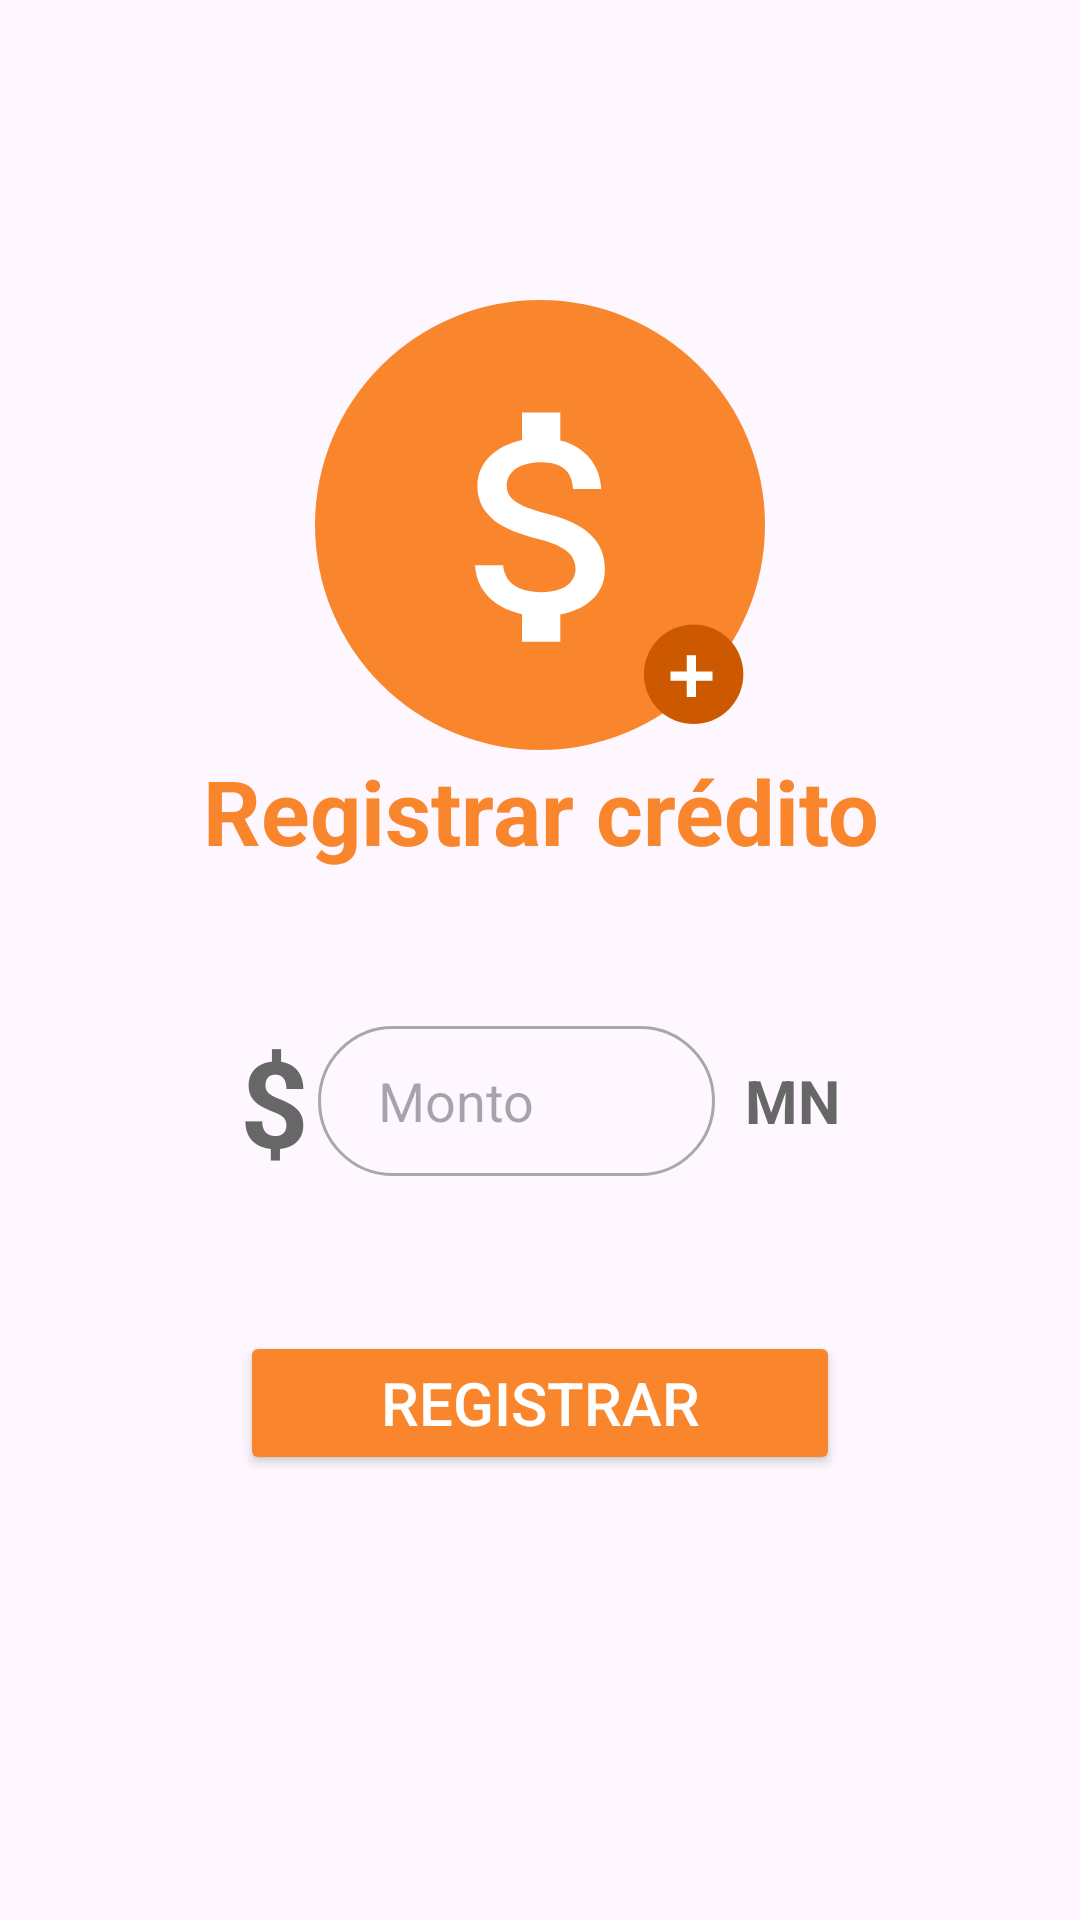

Android layout source for this screen:
<!-- AndroidManifest.xml: application theme Theme.FinancieraApp -->
<!-- res/layout/activity_register_credit.xml -->
<?xml version="1.0" encoding="utf-8"?>
<ScrollView xmlns:android="http://schemas.android.com/apk/res/android"
    xmlns:app="http://schemas.android.com/apk/res-auto"
    xmlns:tools="http://schemas.android.com/tools"
    android:layout_width="match_parent"
    android:layout_height="wrap_content"
    tools:context=".ui.credit.RegisterCreditActivity">

    <androidx.appcompat.widget.LinearLayoutCompat
        android:layout_width="match_parent"
        android:layout_height="wrap_content"
        android:gravity="center"
        android:orientation="vertical"
        android:paddingHorizontal="30dp">

        <ImageView
            android:layout_width="150dp"
            android:layout_height="150dp"
            android:layout_marginTop="100dp"
            android:src="@drawable/new_credit" />

        <TextView
            android:layout_width="match_parent"
            android:layout_height="wrap_content"
            android:layout_marginBottom="50dp"
            android:text="Registrar crédito"
            android:textAlignment="center"
            android:textColor="@color/main"
            android:textSize="30sp"
            android:textStyle="bold" />


        <androidx.appcompat.widget.LinearLayoutCompat
            android:layout_width="match_parent"
            android:layout_height="wrap_content"
            android:layout_marginBottom="20dp"
            android:gravity="center"
            android:orientation="horizontal">
            <TextView
                android:layout_width="wrap_content"
                android:layout_height="wrap_content"
                android:layout_marginStart="50dp"
                android:layout_marginEnd="3dp"
                android:text="$"
                android:textColor="@color/grey"
                android:textSize="40sp"
                android:textStyle="bold" />

            <EditText
                android:id="@+id/etAmount"
                android:layout_width="0dp"
                android:layout_height="50dp"
                android:layout_marginEnd="10dp"
                android:layout_weight="1"
                android:background="@drawable/custome_edit_text"
                android:hint="Monto"
                android:inputType="number"
                android:paddingHorizontal="20dp" />

            <TextView
                android:layout_width="wrap_content"
                android:layout_height="wrap_content"
                android:layout_marginEnd="50dp"
                android:text="MN"
                android:textColor="@color/grey"
                android:textSize="20sp"
                android:textStyle="bold" />










        </androidx.appcompat.widget.LinearLayoutCompat>


        <Button
            android:id="@+id/btnRegisterCredit"
            android:layout_width="200dp"
            android:layout_height="wrap_content"
            android:layout_marginTop="30dp"
            android:layout_marginBottom="30dp"
            android:backgroundTint="@color/main"
            android:text="Registrar"
            android:textColor="@color/white"
            android:textSize="20sp"
            app:cornerRadius="80dp" />
    </androidx.appcompat.widget.LinearLayoutCompat>
</ScrollView>
<!-- resources referenced by this layout -->
<resources>
  <color name="grey">#686767</color>
  <color name="main">#f9862c</color>
  <color name="white">#FFFFFFFF</color>
  <!-- drawable custome_edit_text (drawable) -->
  <?xml version="1.0" encoding="utf-8"?>
  <shape xmlns:android="http://schemas.android.com/apk/res/android"
      android:shape="rectangle"
      >
      <stroke
          android:width="1dp"
          android:color="@color/border_et"
          />
      <corners
          android:radius="30dp"
          />
  </shape>
  <!-- drawable new_credit (drawable) -->
  <vector xmlns:android="http://schemas.android.com/apk/res/android"
      android:width="104dp"
      android:height="104dp"
      android:viewportWidth="104"
      android:viewportHeight="104">
    <path
        android:pathData="M52,52m-52,0a52,52 0,1 1,104 0a52,52 0,1 1,-104 0"
        android:fillColor="#F9862C"/>
    <path
        android:pathData="M53.15,49.26C46.46,47.52 44.31,45.73 44.31,42.93C44.31,39.72 47.28,37.48 52.27,37.48C57.51,37.48 59.46,39.99 59.63,43.67H66.15C65.94,38.6 62.84,33.95 56.69,32.45V26H47.84V32.36C42.13,33.6 37.53,37.31 37.53,42.99C37.53,49.79 43.16,53.18 51.38,55.15C58.75,56.92 60.22,59.51 60.22,62.25C60.22,64.28 58.78,67.52 52.27,67.52C46.19,67.52 43.81,64.81 43.48,61.33H37C37.35,67.78 42.19,71.4 47.84,72.61V79H56.69V72.67C62.43,71.58 67,68.25 67,62.22C67,53.85 59.84,51 53.15,49.26Z"
        android:fillColor="#ffffff"/>
    <path
        android:pathData="M87.5,86.5m-11.5,0a11.5,11.5 0,1 1,23 0a11.5,11.5 0,1 1,-23 0"
        android:fillColor="#CC5900"/>
    <path
        android:pathData="M88.06,85.88H91.84V88.02H88.06V91.78H85.92V88.02H82.14V85.88H85.92V82.08H88.06V85.88Z"
        android:fillColor="#ffffff"/>
  </vector>
  <style name="Theme.FinancieraApp" parent="Base.Theme.FinancieraApp" />
  <color name="border_et">#A8A8A8</color>
  <style name="Base.Theme.FinancieraApp" parent="Theme.Material3.DayNight.NoActionBar">
          
          <item name="android:statusBarColor">@color/main</item>
          
      </style>
</resources>
